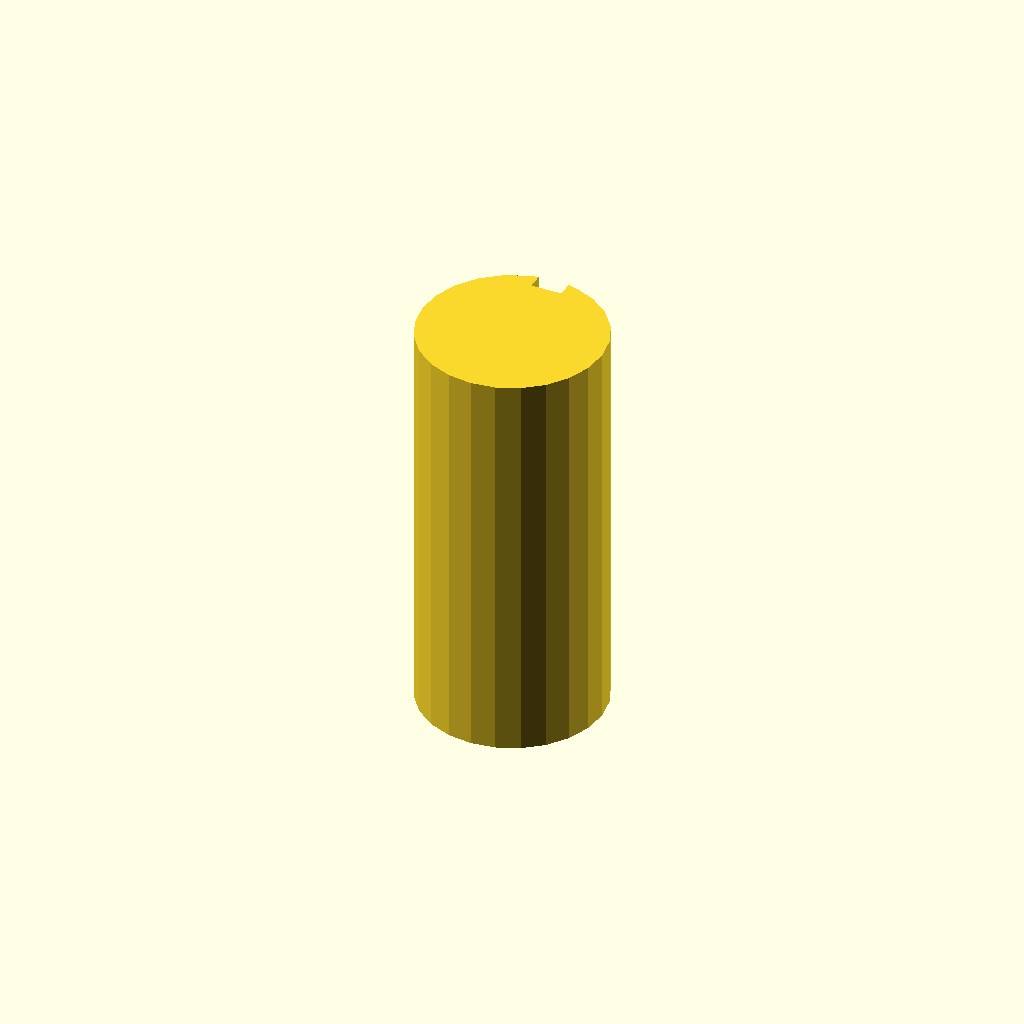
Cell 1: the model at its default parameters.
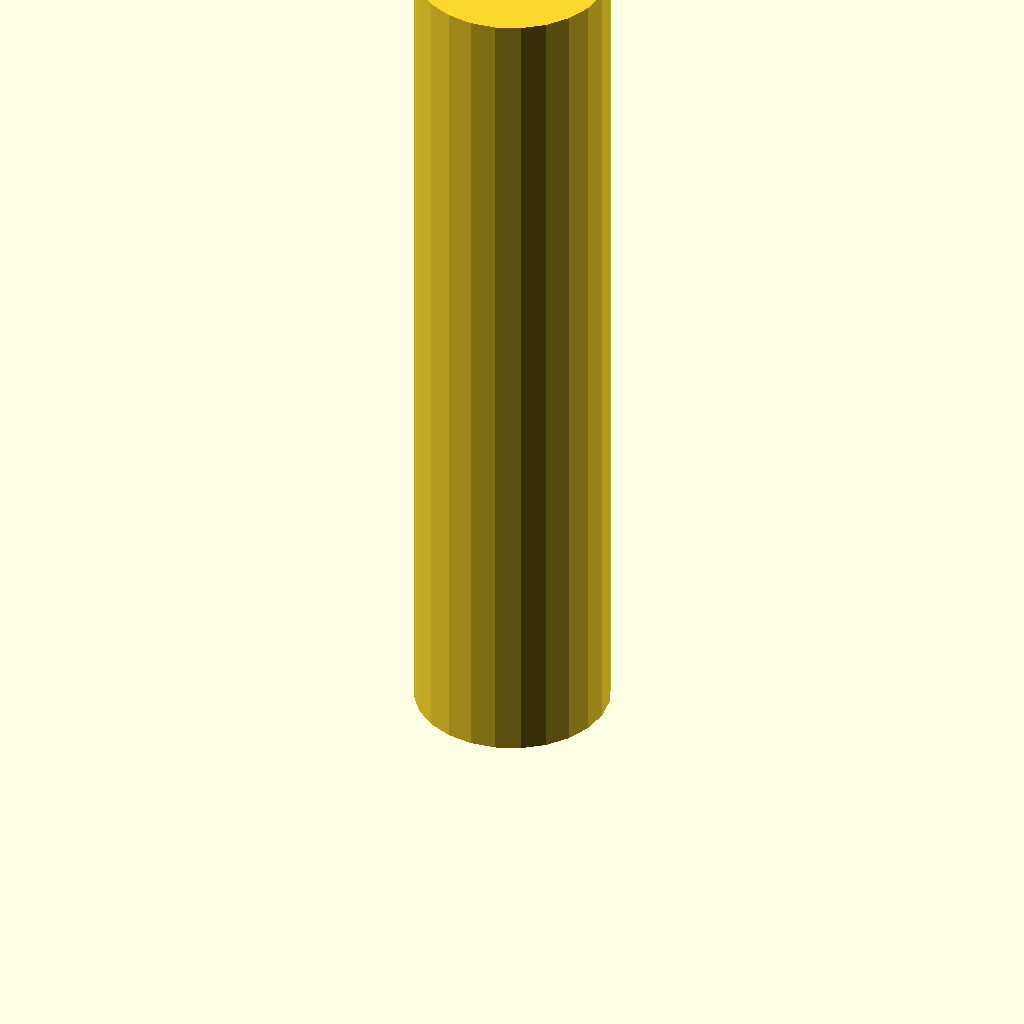
Cell 2 — plate_t set to 160, the other parameters unchanged.
All cells are drawn from one camera (rotation 55°, 0°, 25°, orthographic, colour scheme Cornfield), so only the parameter changes between them.
OpenSCAD source file optional_data/data/sketch3/keyways/part_0236.scad:
$fn = 32;

// ----------------------------------------------------------------------
// Keyway shaft: d36 shaft, key 6 x 3 mm
// ----------------------------------------------------------------------

// --- parameters (mm) ---
shaft_r = 18;             // shaft radius
key_w = 6;                // keyway width
key_d = 3;                // keyway depth below the surface line
plate_t = 80;             // shaft length, Z (extrusion height)

shaft_d = 2 * shaft_r;  // shaft diameter
circle_step = 15;  // polygon sampling step, degrees

profile = [[13.341, 35.387], [9, 33.588], [5.272, 30.728], [2.412, 27], [0.613, 22.659], [0, 18], [0.613, 13.341], [2.412, 9], [5.272, 5.272], [9, 2.412], [13.341, 0.613], [18, 0], [22.659, 0.613], [27, 2.412], [30.728, 5.272], [33.588, 9], [35.387, 13.341], [36, 18], [35.387, 22.659], [33.588, 27], [30.728, 30.728], [27, 33.588], [22.659, 35.387], [21, 35.748], [21, 32.748], [15, 32.748], [15, 35.748]];  // primary outline, 27 points, counter clockwise

// --- the one profile operation ---
linear_extrude(height = plate_t) polygon(points = profile);
Customizer parameters (derived from the source; name, type, default, range or options):
shaft_r: number, default 18
key_w: number, default 6
key_d: number, default 3
plate_t: number, default 80
circle_step: number, default 15
